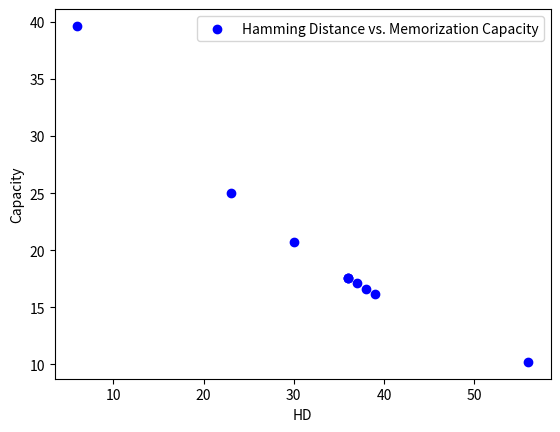

Write the Python code that produced this figure.
import matplotlib.pyplot as plt
import numpy as np

x_axis = np.array([39, 6, 56, 36, 36, 36, 37, 23, 30, 38])
y_axis = [15, 53, 13, 17, 20, 13, 18, 21, 16, 19]

fitted = np.polyfit(x_axis, np.log(y_axis), 1)

ynew = np.exp(fitted[1]) * np.exp(fitted[0] * x_axis)

plt.scatter(x_axis, ynew, label="Hamming Distance vs. Memorization Capacity", c='blue')
plt.xlabel("HD")
plt.ylabel("Capacity")

plt.legend(loc='best')
plt.show()